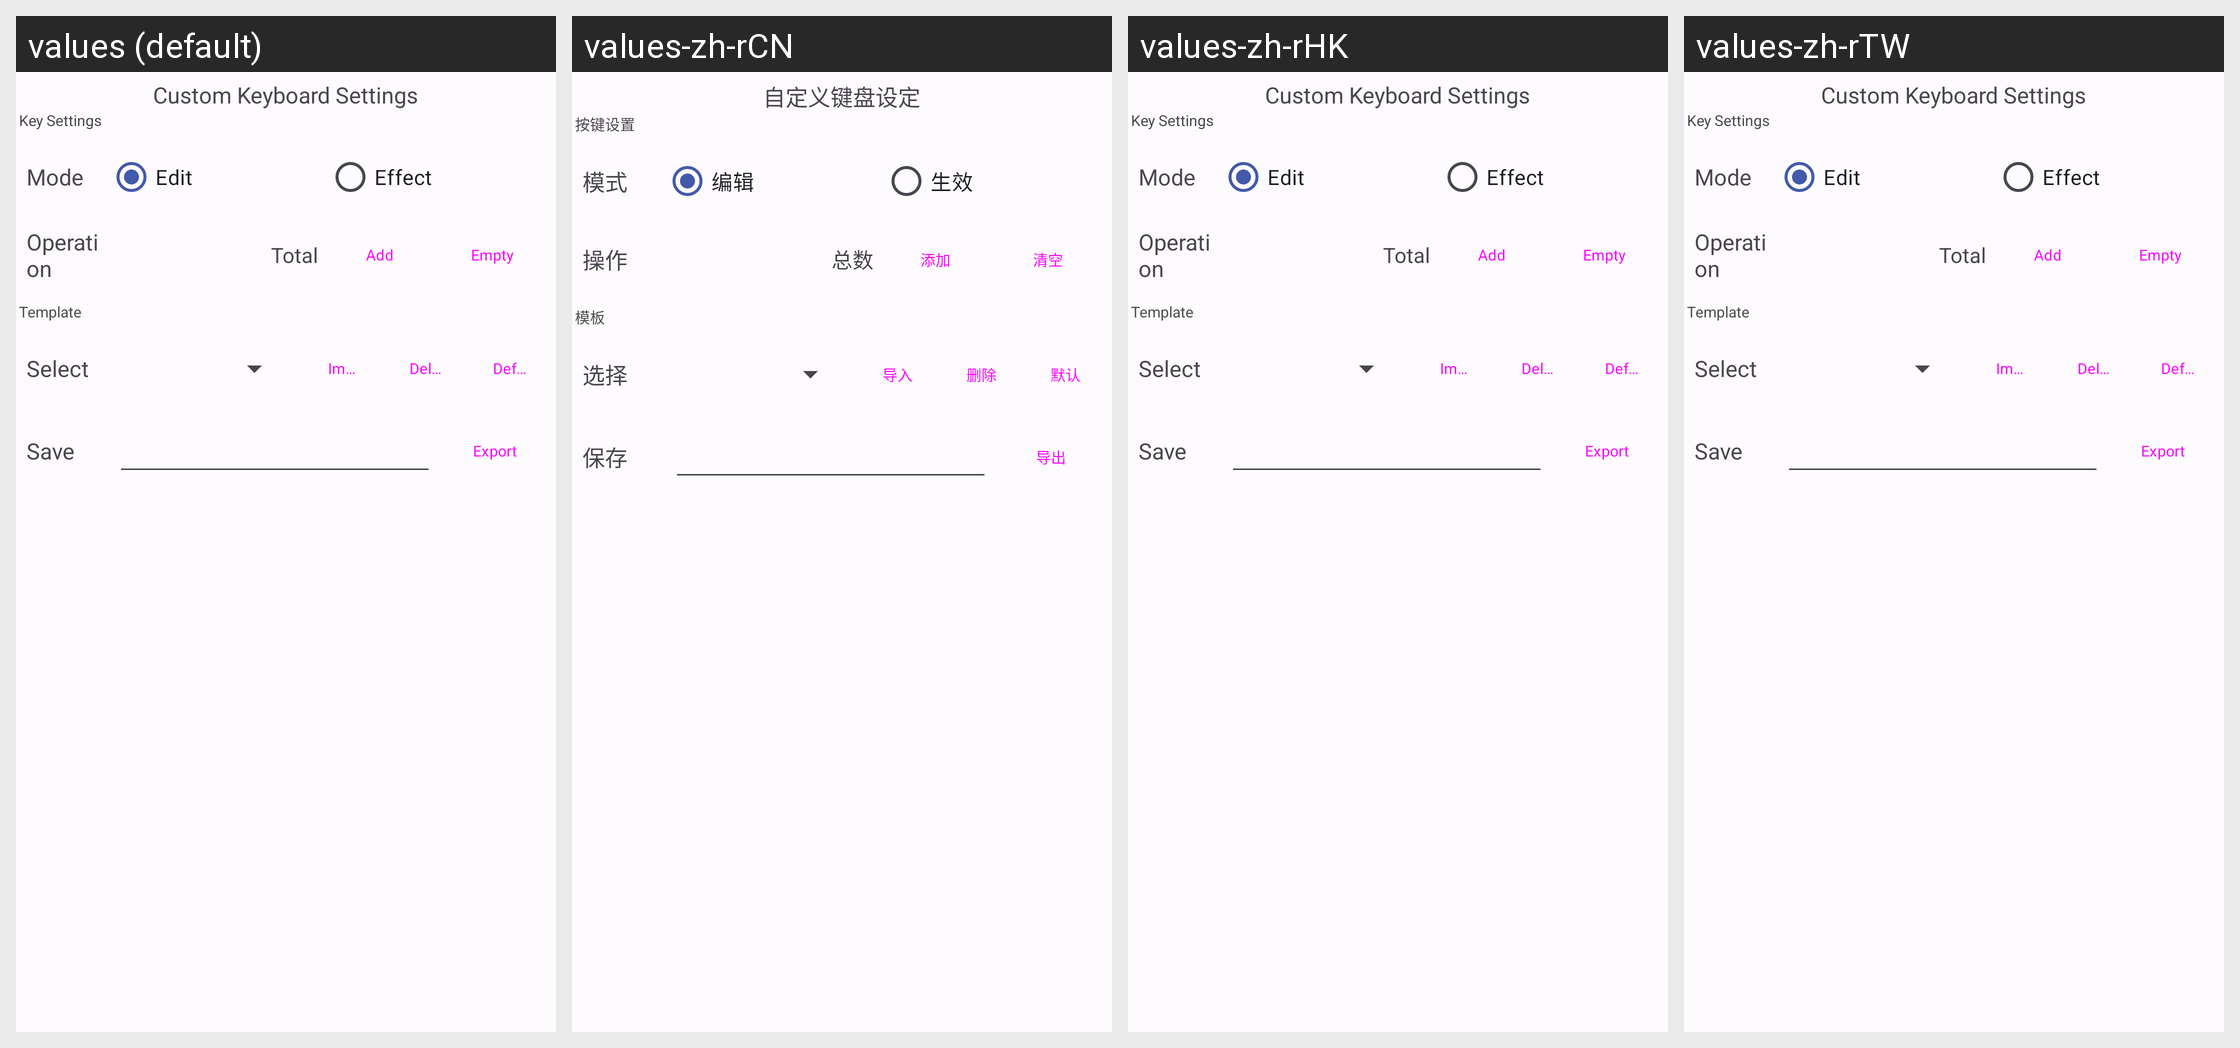

For this localized Android screen grid, give each drawn string resource with its value in every locale shown.
Android screen res/layout/dialog_customize_keyboard_config.xml rendered under 4 locales, left to right: values (default), values-zh-rCN, values-zh-rHK, values-zh-rTW. Device: Nexus 5 (rendered at 1080×1920; each locale shown at half size, 540×960, under a caption strip naming it); theme Theme.H2CO3.
Strings drawn on this screen, with the default value and each locale's value (text and hints the layout hard-codes, and strings that could not be matched under every locale, appear in the picture but are not listed):

title_custom_keyboard_config
  values: Custom Keyboard Settings
  values-zh-rCN: 自定义键盘设定
  values-zh-rHK: Custom Keyboard Settings  [not translated; the default value is used]
  values-zh-rTW: Custom Keyboard Settings  [not translated; the default value is used]

title_button_config
  values: Key Settings
  values-zh-rCN: 按键设置
  values-zh-rHK: Key Settings  [not translated; the default value is used]
  values-zh-rTW: Key Settings  [not translated; the default value is used]

title_mode
  values: Mode
  values-zh-rCN: 模式
  values-zh-rHK: Mode  [not translated; the default value is used]
  values-zh-rTW: Mode  [not translated; the default value is used]

title_edit
  values: Edit
  values-zh-rCN: 编辑
  values-zh-rHK: Edit  [not translated; the default value is used]
  values-zh-rTW: Edit  [not translated; the default value is used]

title_effect
  values: Effect
  values-zh-rCN: 生效
  values-zh-rHK: Effect  [not translated; the default value is used]
  values-zh-rTW: Effect  [not translated; the default value is used]

title_step
  values: Operation
  values-zh-rCN: 操作
  values-zh-rHK: Operation  [not translated; the default value is used]
  values-zh-rTW: Operation  [not translated; the default value is used]

title_total_count
  values: Total
  values-zh-rCN: 总数
  values-zh-rHK: Total  [not translated; the default value is used]
  values-zh-rTW: Total  [not translated; the default value is used]

title_add
  values: Add
  values-zh-rCN: 添加
  values-zh-rHK: Add  [not translated; the default value is used]
  values-zh-rTW: Add  [not translated; the default value is used]

title_clear
  values: Empty
  values-zh-rCN: 清空
  values-zh-rHK: Empty  [not translated; the default value is used]
  values-zh-rTW: Empty  [not translated; the default value is used]

title_mould
  values: Template
  values-zh-rCN: 模板
  values-zh-rHK: Template  [not translated; the default value is used]
  values-zh-rTW: Template  [not translated; the default value is used]

title_choice
  values: Select
  values-zh-rCN: 选择
  values-zh-rHK: Select  [not translated; the default value is used]
  values-zh-rTW: Select  [not translated; the default value is used]

title_import
  values: Import
  values-zh-rCN: 导入
  values-zh-rHK: Import  [not translated; the default value is used]
  values-zh-rTW: Import  [not translated; the default value is used]

title_delete
  values: Delete
  values-zh-rCN: 删除
  values-zh-rHK: Delete  [not translated; the default value is used]
  values-zh-rTW: Delete  [not translated; the default value is used]

title_default
  values: Default
  values-zh-rCN: 默认
  values-zh-rHK: Default  [not translated; the default value is used]
  values-zh-rTW: Default  [not translated; the default value is used]

title_save
  values: Save
  values-zh-rCN: 保存
  values-zh-rHK: Save  [not translated; the default value is used]
  values-zh-rTW: Save  [not translated; the default value is used]

title_output
  values: Export
  values-zh-rCN: 导出
  values-zh-rHK: Export  [not translated; the default value is used]
  values-zh-rTW: Export  [not translated; the default value is used]
